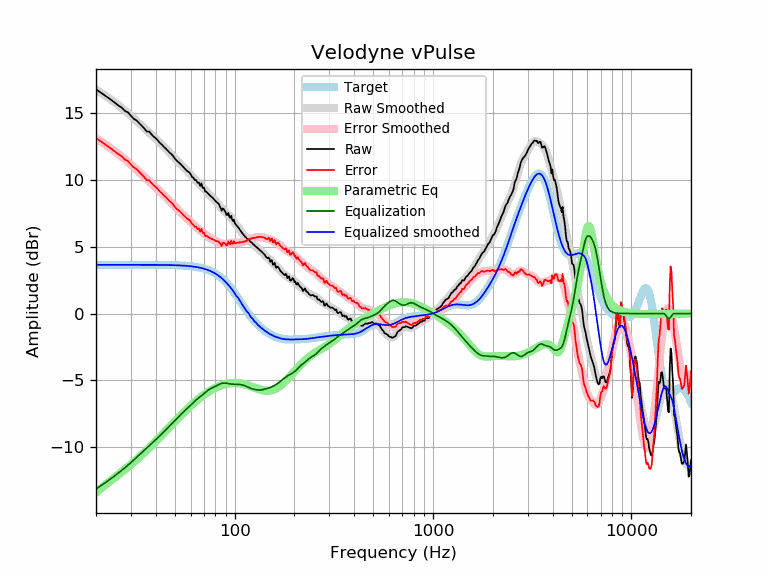

The data file committed next to this chart (first rows):
frequency, raw, error, smoothed, error_smoothed, equalization, parametric_eq, equalized_raw, equalized_smoothed, target
20, 16.79, 13.14, 16.78, 13.13, -13.13, -13.40, 3.66, 3.65, 3.65
21, 16.57, 12.92, 16.57, 12.92, -12.92, -13.14, 3.64, 3.65, 3.65
22, 16.37, 12.72, 16.37, 12.72, -12.72, -12.89, 3.64, 3.65, 3.65
23, 16.17, 12.52, 16.17, 12.52, -12.52, -12.66, 3.64, 3.65, 3.65
24, 15.96, 12.32, 15.97, 12.32, -12.32, -12.45, 3.64, 3.65, 3.65
25, 15.76, 12.12, 15.77, 12.12, -12.12, -12.24, 3.64, 3.65, 3.65
26, 15.56, 11.91, 15.58, 11.93, -11.93, -12.05, 3.63, 3.65, 3.65
27, 15.41, 11.76, 15.38, 11.74, -11.74, -11.86, 3.67, 3.65, 3.65
28, 15.16, 11.51, 15.19, 11.54, -11.54, -11.67, 3.62, 3.65, 3.65
29, 15.06, 11.41, 15.00, 11.35, -11.35, -11.48, 3.71, 3.65, 3.65
30, 14.80, 11.15, 14.80, 11.16, -11.16, -11.30, 3.64, 3.65, 3.65
31, 14.58, 10.93, 14.61, 10.97, -10.97, -11.12, 3.61, 3.65, 3.65
32, 14.46, 10.81, 14.43, 10.78, -10.78, -10.95, 3.68, 3.65, 3.65
33, 14.25, 10.61, 14.24, 10.60, -10.60, -10.77, 3.66, 3.65, 3.65
34, 14.05, 10.41, 14.06, 10.42, -10.42, -10.60, 3.64, 3.65, 3.65
35, 13.87, 10.22, 13.89, 10.24, -10.24, -10.42, 3.62, 3.64, 3.64
36, 13.62, 9.98, 13.72, 10.08, -10.08, -10.25, 3.54, 3.64, 3.64
37, 13.63, 9.98, 13.56, 9.92, -9.92, -10.08, 3.71, 3.64, 3.64
38, 13.43, 9.78, 13.40, 9.76, -9.76, -9.91, 3.67, 3.64, 3.64
39, 13.25, 9.61, 13.25, 9.61, -9.61, -9.74, 3.64, 3.64, 3.64
40, 13.12, 9.48, 13.09, 9.45, -9.45, -9.58, 3.67, 3.64, 3.64
41, 12.95, 9.31, 12.94, 9.30, -9.30, -9.41, 3.65, 3.64, 3.64
42, 12.77, 9.13, 12.79, 9.15, -9.15, -9.25, 3.61, 3.64, 3.64
43, 12.64, 9.00, 12.64, 9.00, -9.00, -9.09, 3.64, 3.64, 3.64
44, 12.47, 8.83, 12.49, 8.85, -8.85, -8.94, 3.62, 3.63, 3.63
45, 12.34, 8.71, 12.34, 8.71, -8.71, -8.79, 3.64, 3.63, 3.63
46, 12.19, 8.56, 12.19, 8.56, -8.56, -8.64, 3.63, 3.63, 3.63
47, 12.04, 8.42, 12.04, 8.42, -8.42, -8.49, 3.62, 3.63, 3.63
48, 11.93, 8.31, 11.90, 8.28, -8.28, -8.35, 3.66, 3.62, 3.62
49, 11.78, 8.16, 11.76, 8.14, -8.14, -8.21, 3.64, 3.62, 3.62
50, 11.59, 7.98, 11.62, 8.00, -8.00, -8.07, 3.59, 3.62, 3.62
51, 11.45, 7.84, 11.48, 7.87, -7.87, -7.94, 3.58, 3.61, 3.61
52, 11.34, 7.73, 11.35, 7.74, -7.74, -7.81, 3.59, 3.61, 3.61
53, 11.23, 7.63, 11.22, 7.62, -7.62, -7.69, 3.61, 3.60, 3.60
54, 11.10, 7.51, 11.10, 7.50, -7.50, -7.57, 3.60, 3.59, 3.59
55, 10.98, 7.39, 10.98, 7.39, -7.39, -7.45, 3.58, 3.59, 3.59
56, 10.85, 7.27, 10.86, 7.28, -7.28, -7.33, 3.57, 3.58, 3.58
57, 10.73, 7.16, 10.74, 7.17, -7.17, -7.22, 3.56, 3.57, 3.57
58, 10.63, 7.07, 10.63, 7.06, -7.06, -7.11, 3.57, 3.56, 3.56
59, 10.57, 7.02, 10.51, 6.96, -6.96, -7.01, 3.61, 3.55, 3.55
60, 10.43, 6.89, 10.39, 6.85, -6.85, -6.91, 3.58, 3.54, 3.54
61, 10.21, 6.69, 10.27, 6.75, -6.75, -6.81, 3.47, 3.53, 3.53
62, 10.16, 6.64, 10.16, 6.65, -6.65, -6.72, 3.51, 3.51, 3.51
63, 9.98, 6.48, 10.05, 6.55, -6.55, -6.63, 3.43, 3.50, 3.50
64, 9.99, 6.51, 9.95, 6.47, -6.47, -6.54, 3.53, 3.48, 3.48
65, 9.78, 6.31, 9.85, 6.38, -6.38, -6.46, 3.40, 3.47, 3.47
66, 9.82, 6.37, 9.75, 6.30, -6.30, -6.38, 3.51, 3.45, 3.45
67, 9.55, 6.13, 9.65, 6.23, -6.23, -6.30, 3.33, 3.43, 3.43
68, 9.75, 6.34, 9.55, 6.15, -6.15, -6.23, 3.60, 3.41, 3.41
69, 9.41, 6.02, 9.45, 6.07, -6.07, -6.16, 3.34, 3.38, 3.38
70, 9.43, 6.07, 9.35, 5.99, -5.99, -6.09, 3.44, 3.36, 3.36
71, 9.13, 5.80, 9.24, 5.91, -5.91, -6.02, 3.22, 3.33, 3.33
72, 9.12, 5.82, 9.14, 5.84, -5.84, -5.96, 3.29, 3.30, 3.30
73, 9.02, 5.76, 9.04, 5.77, -5.77, -5.90, 3.26, 3.27, 3.27
74, 8.92, 5.69, 8.94, 5.70, -5.70, -5.84, 3.22, 3.24, 3.24
75, 8.85, 5.65, 8.85, 5.65, -5.65, -5.79, 3.19, 3.20, 3.20
76, 8.77, 5.61, 8.77, 5.61, -5.61, -5.74, 3.16, 3.16, 3.16
77, 8.69, 5.57, 8.69, 5.56, -5.56, -5.69, 3.13, 3.12, 3.12
78, 8.62, 5.54, 8.60, 5.53, -5.53, -5.64, 3.09, 3.08, 3.08
79, 8.52, 5.49, 8.52, 5.49, -5.49, -5.60, 3.03, 3.03, 3.03
... 553 more rows
